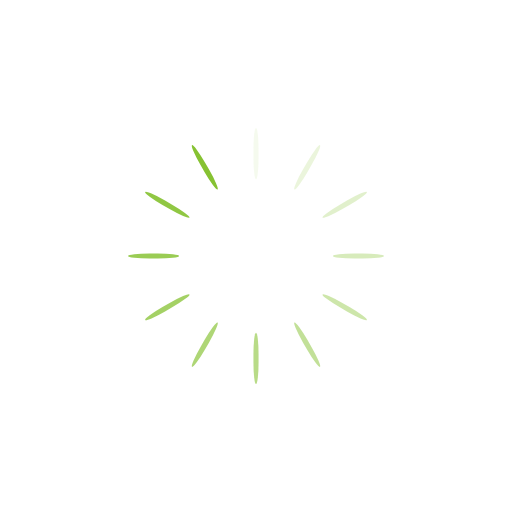
t = 0.00 s
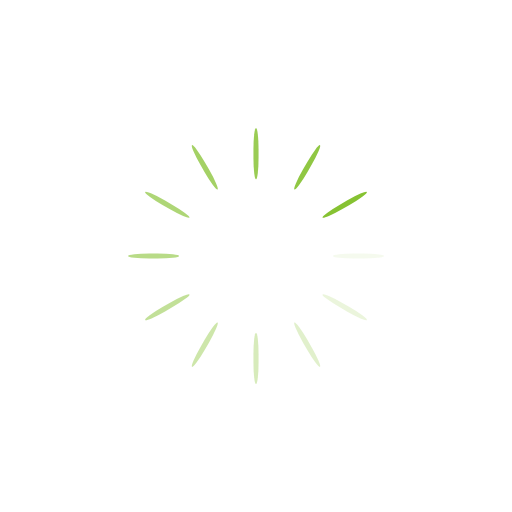
t = 0.25 s
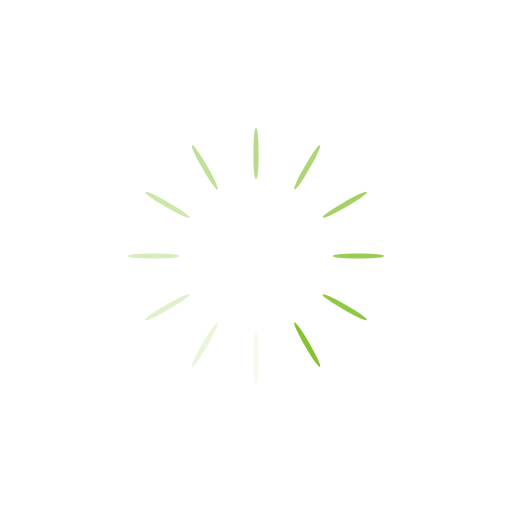
t = 0.50 s
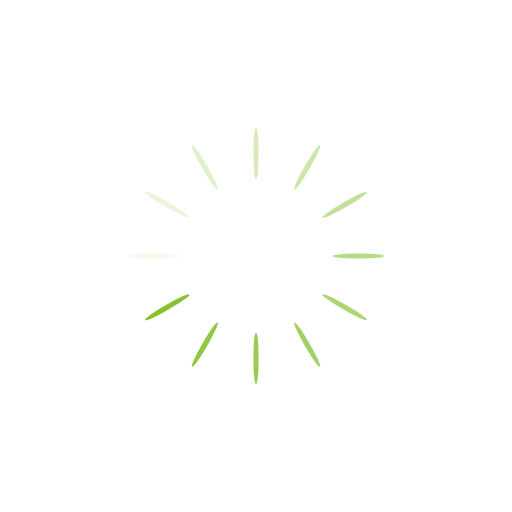
t = 0.75 s

The animated SVG that drew these frames (rendered in a browser with its animation timeline set to each time). Animation: 12 SMIL elements (animate=12); one cycle of 1.00 s, repeats indefinitely.

<?xml version="1.0" encoding="utf-8"?>
<svg xmlns="http://www.w3.org/2000/svg" xmlns:xlink="http://www.w3.org/1999/xlink" style="margin: auto; background: transparent; display: block; shape-rendering: auto; animation-play-state: running; animation-delay: 0s;" width="200px" height="200px" viewBox="0 0 100 100" preserveAspectRatio="xMidYMid">
<g transform="rotate(0 50 50)" style="animation-play-state: running; animation-delay: 0s;">
  <rect x="49.5" y="25" rx="0.5" ry="4.2" width="1" height="10" fill="#86c232" style="animation-play-state: running; animation-delay: 0s;">
    <animate attributeName="opacity" values="1;0" keyTimes="0;1" dur="1s" begin="-0.9166666666666666s" repeatCount="indefinite" style="animation-play-state: running; animation-delay: 0s;"></animate>
  </rect>
</g><g transform="rotate(30 50 50)" style="animation-play-state: running; animation-delay: 0s;">
  <rect x="49.5" y="25" rx="0.5" ry="4.2" width="1" height="10" fill="#86c232" style="animation-play-state: running; animation-delay: 0s;">
    <animate attributeName="opacity" values="1;0" keyTimes="0;1" dur="1s" begin="-0.8333333333333334s" repeatCount="indefinite" style="animation-play-state: running; animation-delay: 0s;"></animate>
  </rect>
</g><g transform="rotate(60 50 50)" style="animation-play-state: running; animation-delay: 0s;">
  <rect x="49.5" y="25" rx="0.5" ry="4.2" width="1" height="10" fill="#86c232" style="animation-play-state: running; animation-delay: 0s;">
    <animate attributeName="opacity" values="1;0" keyTimes="0;1" dur="1s" begin="-0.75s" repeatCount="indefinite" style="animation-play-state: running; animation-delay: 0s;"></animate>
  </rect>
</g><g transform="rotate(90 50 50)" style="animation-play-state: running; animation-delay: 0s;">
  <rect x="49.5" y="25" rx="0.5" ry="4.2" width="1" height="10" fill="#86c232" style="animation-play-state: running; animation-delay: 0s;">
    <animate attributeName="opacity" values="1;0" keyTimes="0;1" dur="1s" begin="-0.6666666666666666s" repeatCount="indefinite" style="animation-play-state: running; animation-delay: 0s;"></animate>
  </rect>
</g><g transform="rotate(120 50 50)" style="animation-play-state: running; animation-delay: 0s;">
  <rect x="49.5" y="25" rx="0.5" ry="4.2" width="1" height="10" fill="#86c232" style="animation-play-state: running; animation-delay: 0s;">
    <animate attributeName="opacity" values="1;0" keyTimes="0;1" dur="1s" begin="-0.5833333333333334s" repeatCount="indefinite" style="animation-play-state: running; animation-delay: 0s;"></animate>
  </rect>
</g><g transform="rotate(150 50 50)" style="animation-play-state: running; animation-delay: 0s;">
  <rect x="49.5" y="25" rx="0.5" ry="4.2" width="1" height="10" fill="#86c232" style="animation-play-state: running; animation-delay: 0s;">
    <animate attributeName="opacity" values="1;0" keyTimes="0;1" dur="1s" begin="-0.5s" repeatCount="indefinite" style="animation-play-state: running; animation-delay: 0s;"></animate>
  </rect>
</g><g transform="rotate(180 50 50)" style="animation-play-state: running; animation-delay: 0s;">
  <rect x="49.5" y="25" rx="0.5" ry="4.2" width="1" height="10" fill="#86c232" style="animation-play-state: running; animation-delay: 0s;">
    <animate attributeName="opacity" values="1;0" keyTimes="0;1" dur="1s" begin="-0.4166666666666667s" repeatCount="indefinite" style="animation-play-state: running; animation-delay: 0s;"></animate>
  </rect>
</g><g transform="rotate(210 50 50)" style="animation-play-state: running; animation-delay: 0s;">
  <rect x="49.5" y="25" rx="0.5" ry="4.2" width="1" height="10" fill="#86c232" style="animation-play-state: running; animation-delay: 0s;">
    <animate attributeName="opacity" values="1;0" keyTimes="0;1" dur="1s" begin="-0.3333333333333333s" repeatCount="indefinite" style="animation-play-state: running; animation-delay: 0s;"></animate>
  </rect>
</g><g transform="rotate(240 50 50)" style="animation-play-state: running; animation-delay: 0s;">
  <rect x="49.5" y="25" rx="0.5" ry="4.2" width="1" height="10" fill="#86c232" style="animation-play-state: running; animation-delay: 0s;">
    <animate attributeName="opacity" values="1;0" keyTimes="0;1" dur="1s" begin="-0.25s" repeatCount="indefinite" style="animation-play-state: running; animation-delay: 0s;"></animate>
  </rect>
</g><g transform="rotate(270 50 50)" style="animation-play-state: running; animation-delay: 0s;">
  <rect x="49.5" y="25" rx="0.5" ry="4.2" width="1" height="10" fill="#86c232" style="animation-play-state: running; animation-delay: 0s;">
    <animate attributeName="opacity" values="1;0" keyTimes="0;1" dur="1s" begin="-0.16666666666666666s" repeatCount="indefinite" style="animation-play-state: running; animation-delay: 0s;"></animate>
  </rect>
</g><g transform="rotate(300 50 50)" style="animation-play-state: running; animation-delay: 0s;">
  <rect x="49.5" y="25" rx="0.5" ry="4.2" width="1" height="10" fill="#86c232" style="animation-play-state: running; animation-delay: 0s;">
    <animate attributeName="opacity" values="1;0" keyTimes="0;1" dur="1s" begin="-0.08333333333333333s" repeatCount="indefinite" style="animation-play-state: running; animation-delay: 0s;"></animate>
  </rect>
</g><g transform="rotate(330 50 50)" style="animation-play-state: running; animation-delay: 0s;">
  <rect x="49.5" y="25" rx="0.5" ry="4.2" width="1" height="10" fill="#86c232" style="animation-play-state: running; animation-delay: 0s;">
    <animate attributeName="opacity" values="1;0" keyTimes="0;1" dur="1s" begin="0s" repeatCount="indefinite" style="animation-play-state: running; animation-delay: 0s;"></animate>
  </rect>
</g>
<!-- [ldio] generated by https://loading.io/ --></svg>